Dataset: dataset (GitHub, dakshhkhatri/HelmVision). Classes: helmet, no helmet.

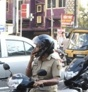
Label: helmet

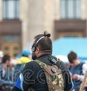
Label: no helmet

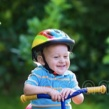
Label: helmet

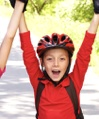
Label: helmet

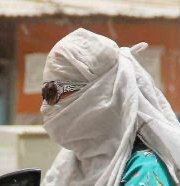
Label: no helmet

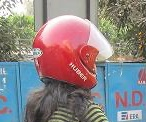
Label: helmet
